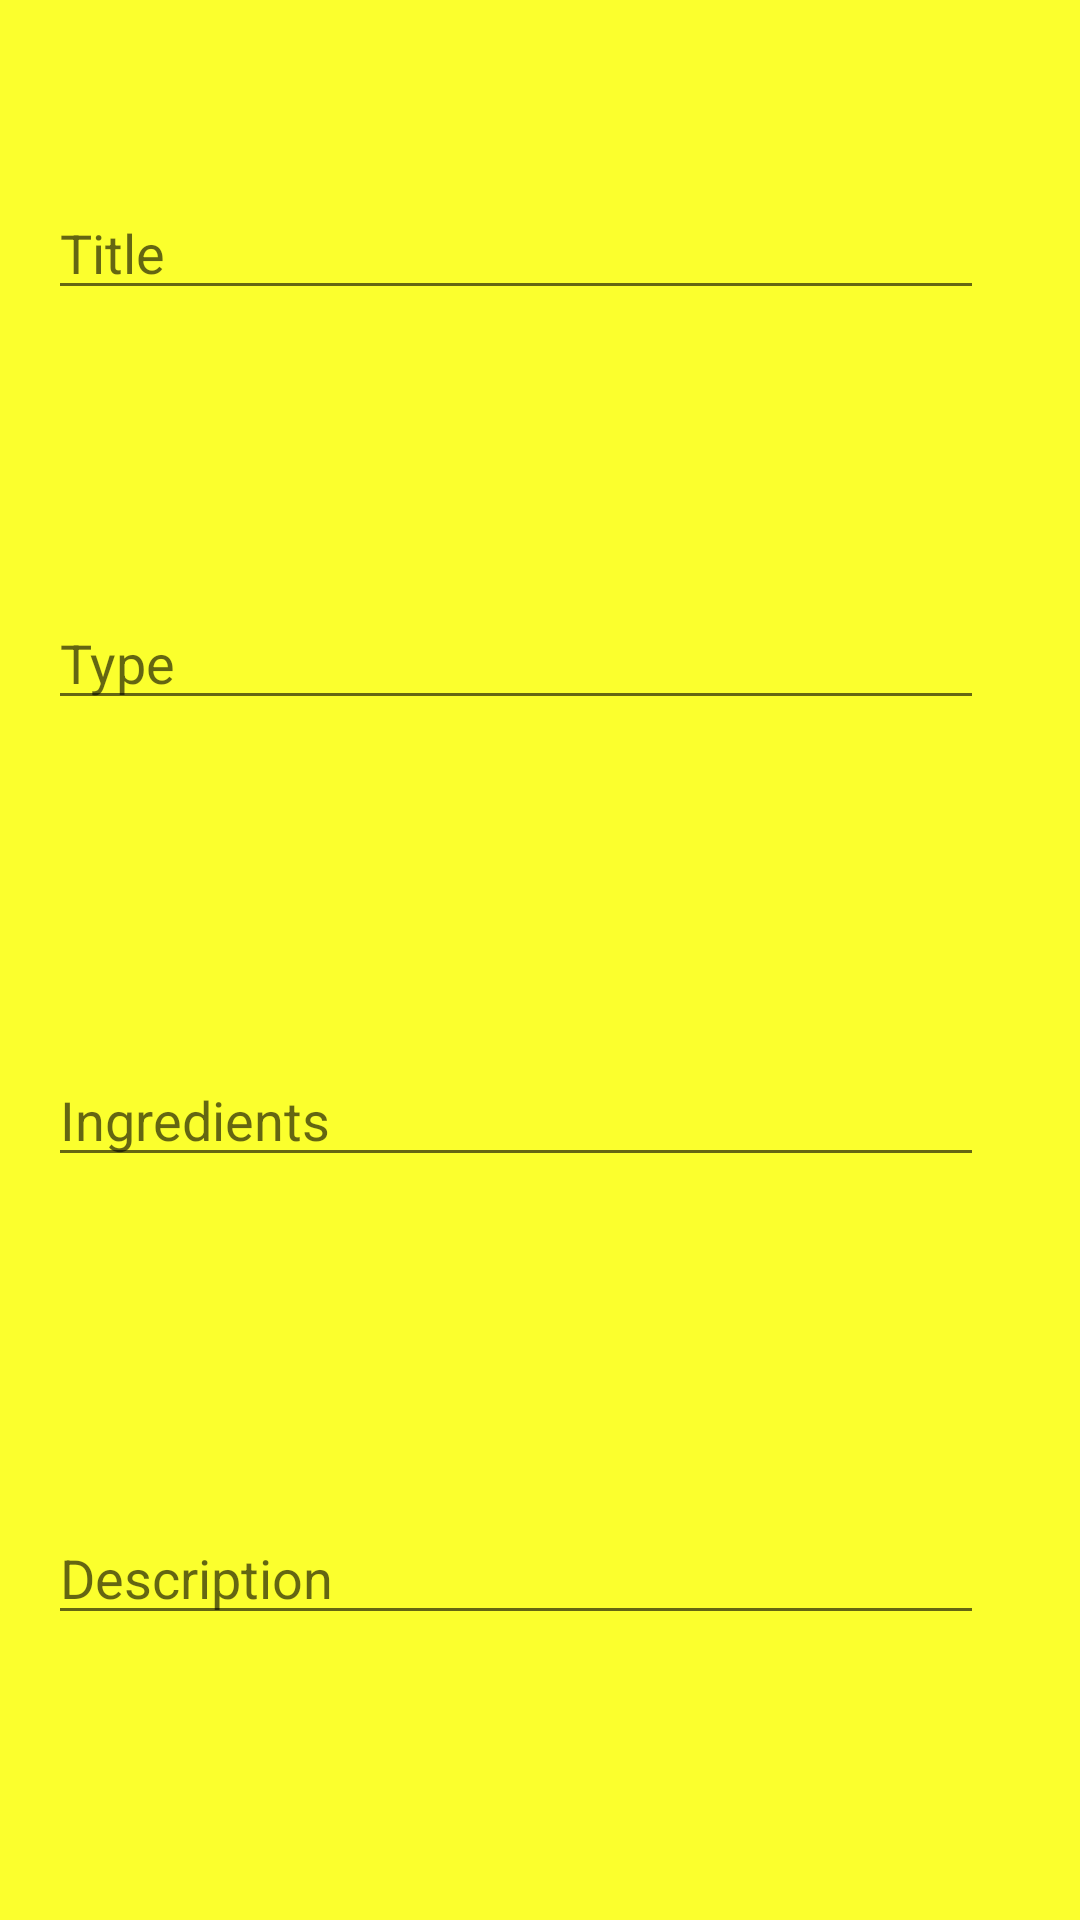

The Android layout XML behind this screen, and the referenced resources:
<!-- AndroidManifest.xml: application theme AppTheme -->
<!-- res/layout/fragment_second.xml -->
<?xml version="1.0" encoding="utf-8"?>
<androidx.constraintlayout.widget.ConstraintLayout xmlns:android="http://schemas.android.com/apk/res/android"

    xmlns:app="http://schemas.android.com/apk/res-auto"
    xmlns:tools="http://schemas.android.com/tools"
    android:layout_width="match_parent"
    android:layout_height="match_parent"
    android:background="#FBFF2D"
    tools:context=".SecondFragment">

    <androidx.recyclerview.widget.RecyclerView
        android:id="@+id/recyclerview"
        android:layout_width="match_parent"
        android:layout_height="match_parent">
    </androidx.recyclerview.widget.RecyclerView>















    <com.google.android.material.floatingactionbutton.FloatingActionButton
        android:id="@+id/fab"
        android:layout_width="57dp"
        android:layout_height="139dp"
        android:layout_gravity="bottom|end"
        android:layout_margin="@dimen/fab_margin"
        android:layout_marginStart="374dp"
        android:layout_marginLeft="374dp"
        android:layout_marginEnd="36dp"
        android:layout_marginRight="36dp"
        android:layout_marginBottom="48dp"
        app:backgroundTint="#A80652"
        app:fabSize="normal"
        app:layout_constraintBottom_toBottomOf="parent"
        app:layout_constraintEnd_toEndOf="parent"
        app:layout_constraintHorizontal_bias="1.0"
        app:layout_constraintStart_toStartOf="parent"
        app:layout_constraintTop_toTopOf="parent"
        app:layout_constraintVertical_bias="0.99"
        app:maxImageSize="24dp"
        app:srcCompat="@drawable/add" />

    <androidx.constraintlayout.widget.ConstraintLayout
        android:id="@+id/addFragment"
        android:layout_width="match_parent"
        android:layout_height="match_parent"
        android:layout_marginEnd="16dp"
        android:background="#FBFF2D"
        app:layout_constraintEnd_toEndOf="parent"
        tools:layout_editor_absoluteY="225dp">

        <EditText
            android:id="@+id/titleInput"
            android:layout_width="match_parent"
            android:layout_height="wrap_content"
            android:layout_margin="16dp"
            android:layout_marginStart="16dp"
            android:layout_marginEnd="16dp"
            android:layout_marginBottom="282dp"
            android:hint="@string/titleInput"
            android:inputType="text"
            app:layout_constraintBottom_toTopOf="@+id/descInput"
            app:layout_constraintEnd_toEndOf="parent"
            app:layout_constraintHorizontal_bias="1.0"
            app:layout_constraintStart_toStartOf="parent"
            app:layout_constraintTop_toTopOf="parent"
            app:layout_constraintVertical_bias="0.107" />

        <EditText
            android:id="@+id/typeInput"
            android:layout_width="match_parent"
            android:layout_height="wrap_content"
            android:layout_margin="16dp"
            android:layout_marginTop="169dp"
            android:layout_marginBottom="82dp"
            android:hint="@string/typeInput"
            android:inputType="text"
            app:layout_constraintBottom_toTopOf="@+id/ingredientsInput"
            app:layout_constraintEnd_toEndOf="parent"
            app:layout_constraintHorizontal_bias="0.906"
            app:layout_constraintStart_toStartOf="parent"
            app:layout_constraintTop_toBottomOf="@+id/titleInput" />

        <EditText
            android:id="@+id/ingredientsInput"
            android:layout_width="match_parent"
            android:layout_height="wrap_content"
            android:layout_margin="16dp"
            android:layout_marginStart="16dp"
            android:layout_marginTop="152dp"
            android:layout_marginEnd="16dp"
            android:layout_marginBottom="136dp"
            android:hint="@string/ingredientsInput"
            android:inputType="text"
            app:layout_constraintBottom_toTopOf="@+id/descInput"
            app:layout_constraintEnd_toEndOf="parent"
            app:layout_constraintStart_toStartOf="parent"
            app:layout_constraintTop_toBottomOf="@+id/typeInput" />

        <EditText
            android:id="@+id/descInput"
            android:layout_width="match_parent"
            android:layout_height="wrap_content"
            android:layout_margin="16dp"
            android:layout_marginStart="16dp"
            android:layout_marginTop="102dp"
            android:layout_marginEnd="16dp"
            android:layout_marginBottom="455dp"
            android:hint="@string/descriptionInput"
            android:inputType="text"
            app:layout_constraintBottom_toBottomOf="parent"
            app:layout_constraintEnd_toEndOf="parent"
            app:layout_constraintStart_toStartOf="parent"
            app:layout_constraintTop_toBottomOf="@+id/ingredientsInput" />
    </androidx.constraintlayout.widget.ConstraintLayout>


</androidx.constraintlayout.widget.ConstraintLayout>
<!-- resources referenced by this layout -->
<resources>
  <string name="descriptionInput">Description</string>
  <string name="ingredientsInput">Ingredients</string>
  <string name="see">See Recepies</string>
  <string name="titleInput">Title</string>
  <string name="typeInput">Type</string>
  <style name="AppTheme" parent="Theme.AppCompat.Light.DarkActionBar">
          
          <item name="colorPrimary">@color/colorPrimary</item>
          <item name="colorPrimaryDark">@color/colorPrimaryDark</item>
          <item name="colorAccent">@color/colorAccent</item>
      </style>
  <!-- not gathered from this repository: default colours our renderer supplied (Android Studio template values) -->
  <color name="colorPrimary">#FF6200EE</color>
  <color name="colorPrimaryDark">#FF3700B3</color>
  <color name="colorAccent">#FF03DAC5</color>
</resources>
